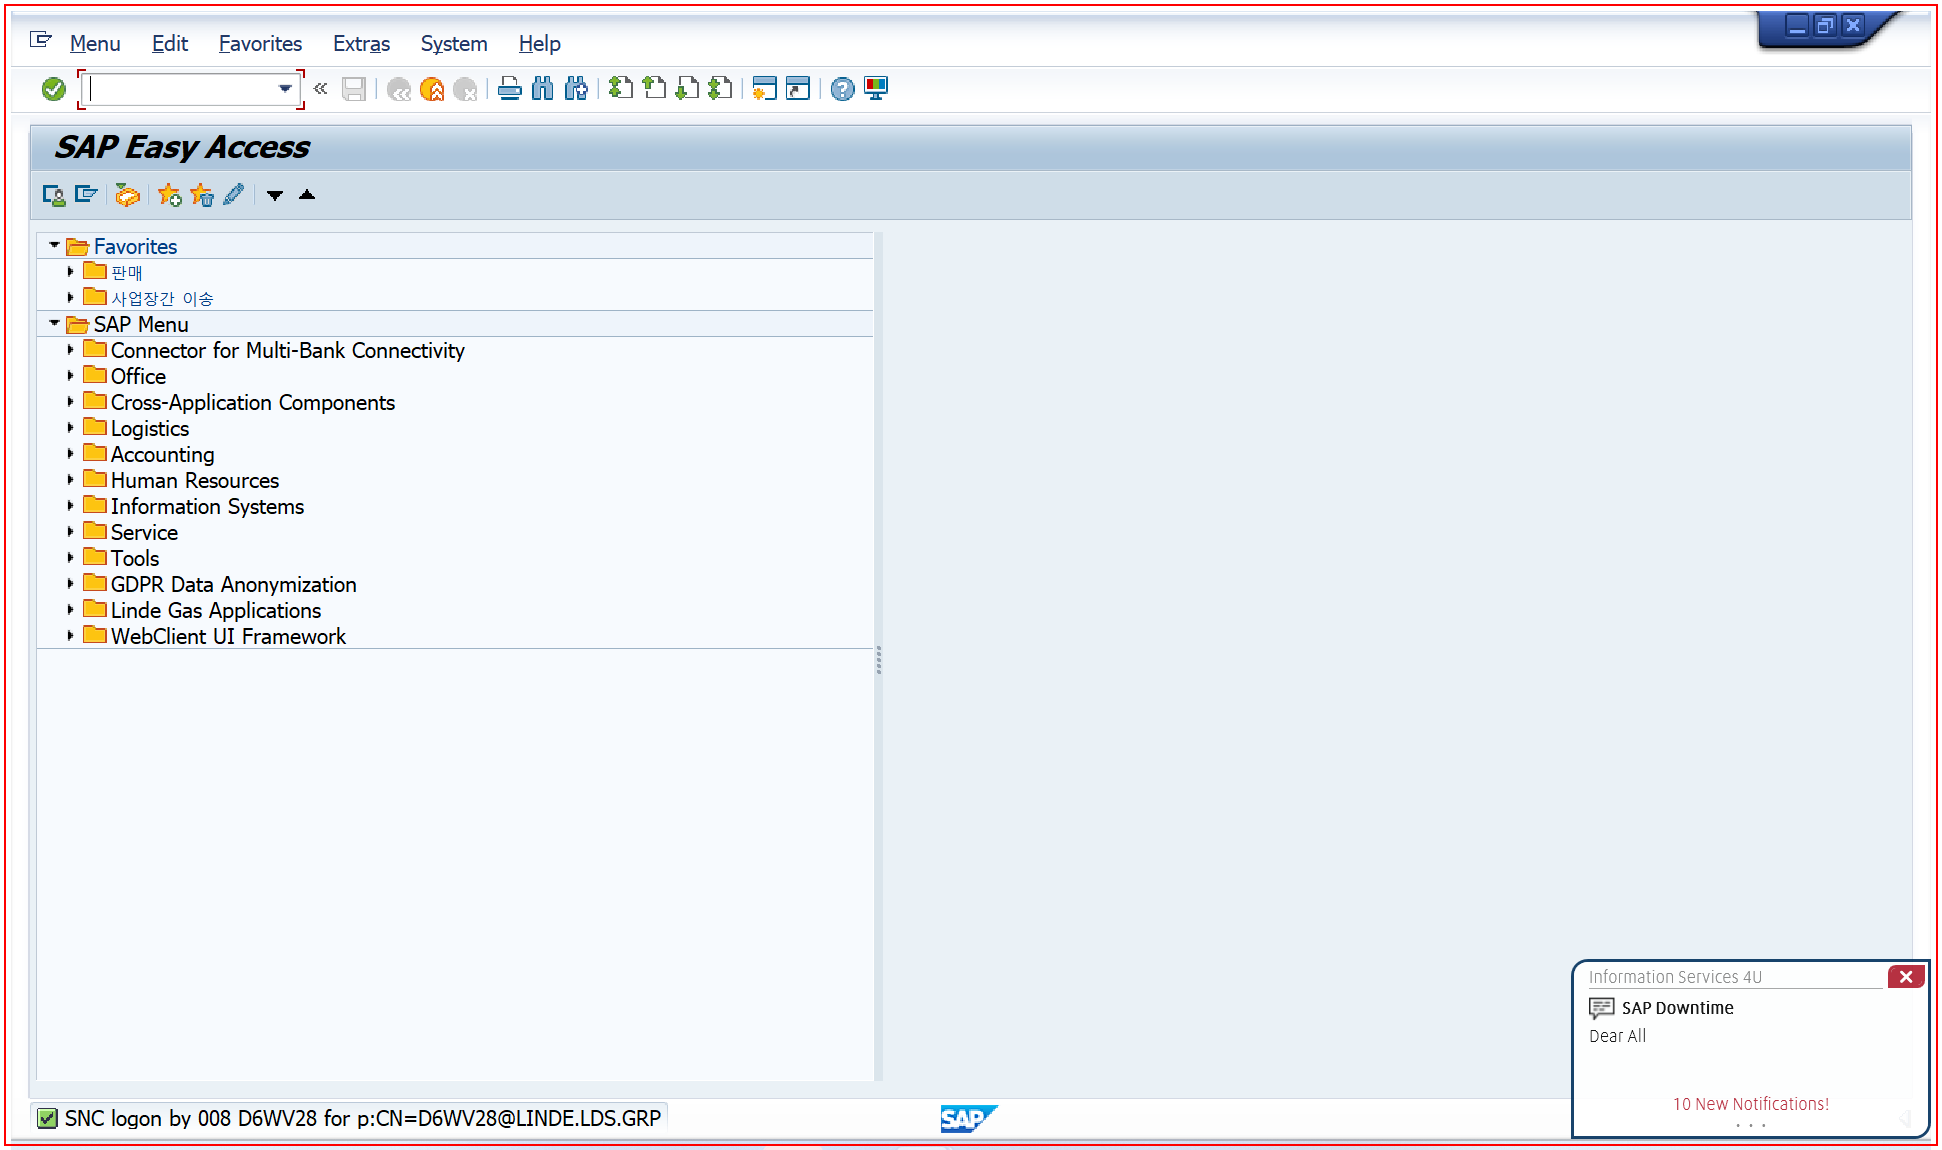
Task: CSC team deals with Significant Influx of Order emails on a Daily basis resulting in a time Consuming SO processing. 
1. Get excel in email attachment 
2. Login SAP
3. Create Sales order for each SO request in SAP
4. Update SO tracker
5. Send tracker 
Workflow: 003_CreateSalesOrderVA01

Step 1 [try]: Call Transaction 'saplogon.exe SAP'

Step 2: type [strOrderType] into 'OrderType: OR' (no picture)

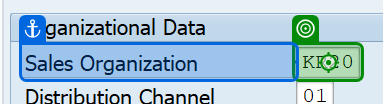
Step 3: type "[strSalesOrg + "[k(Enter)]"]" into 'Sales Organization'

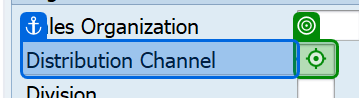
Step 4: type "[strDistributionChannel + "[k(Enter)]"]" into 'Distribution Channel'

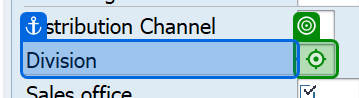
Step 5: type "[strDivision + "[k(Enter)]"]" into 'Division'

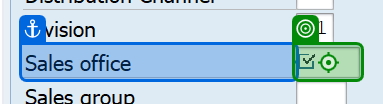
Step 6: type "[strSalesOff + "[k(Enter)]"]"

Step 7 [try]: type "[strSoldToCustCode + "[k(Enter)]"]" (no picture)

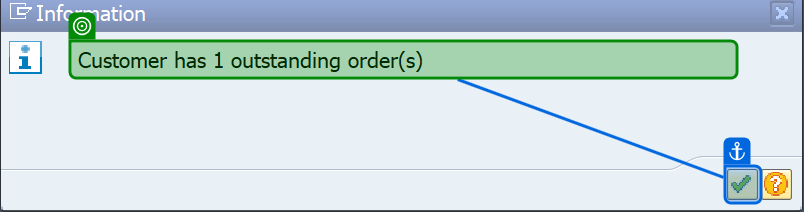
Step 8: check 'Customer has'

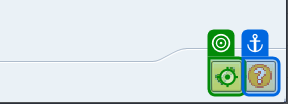
Step 9 [try]: click on 'Button Continue (Enter)'

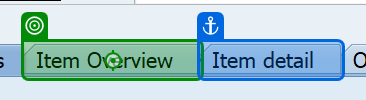
Step 10 [try]: click

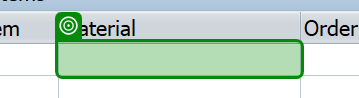
Step 11: get-text from 'CTextField Material'